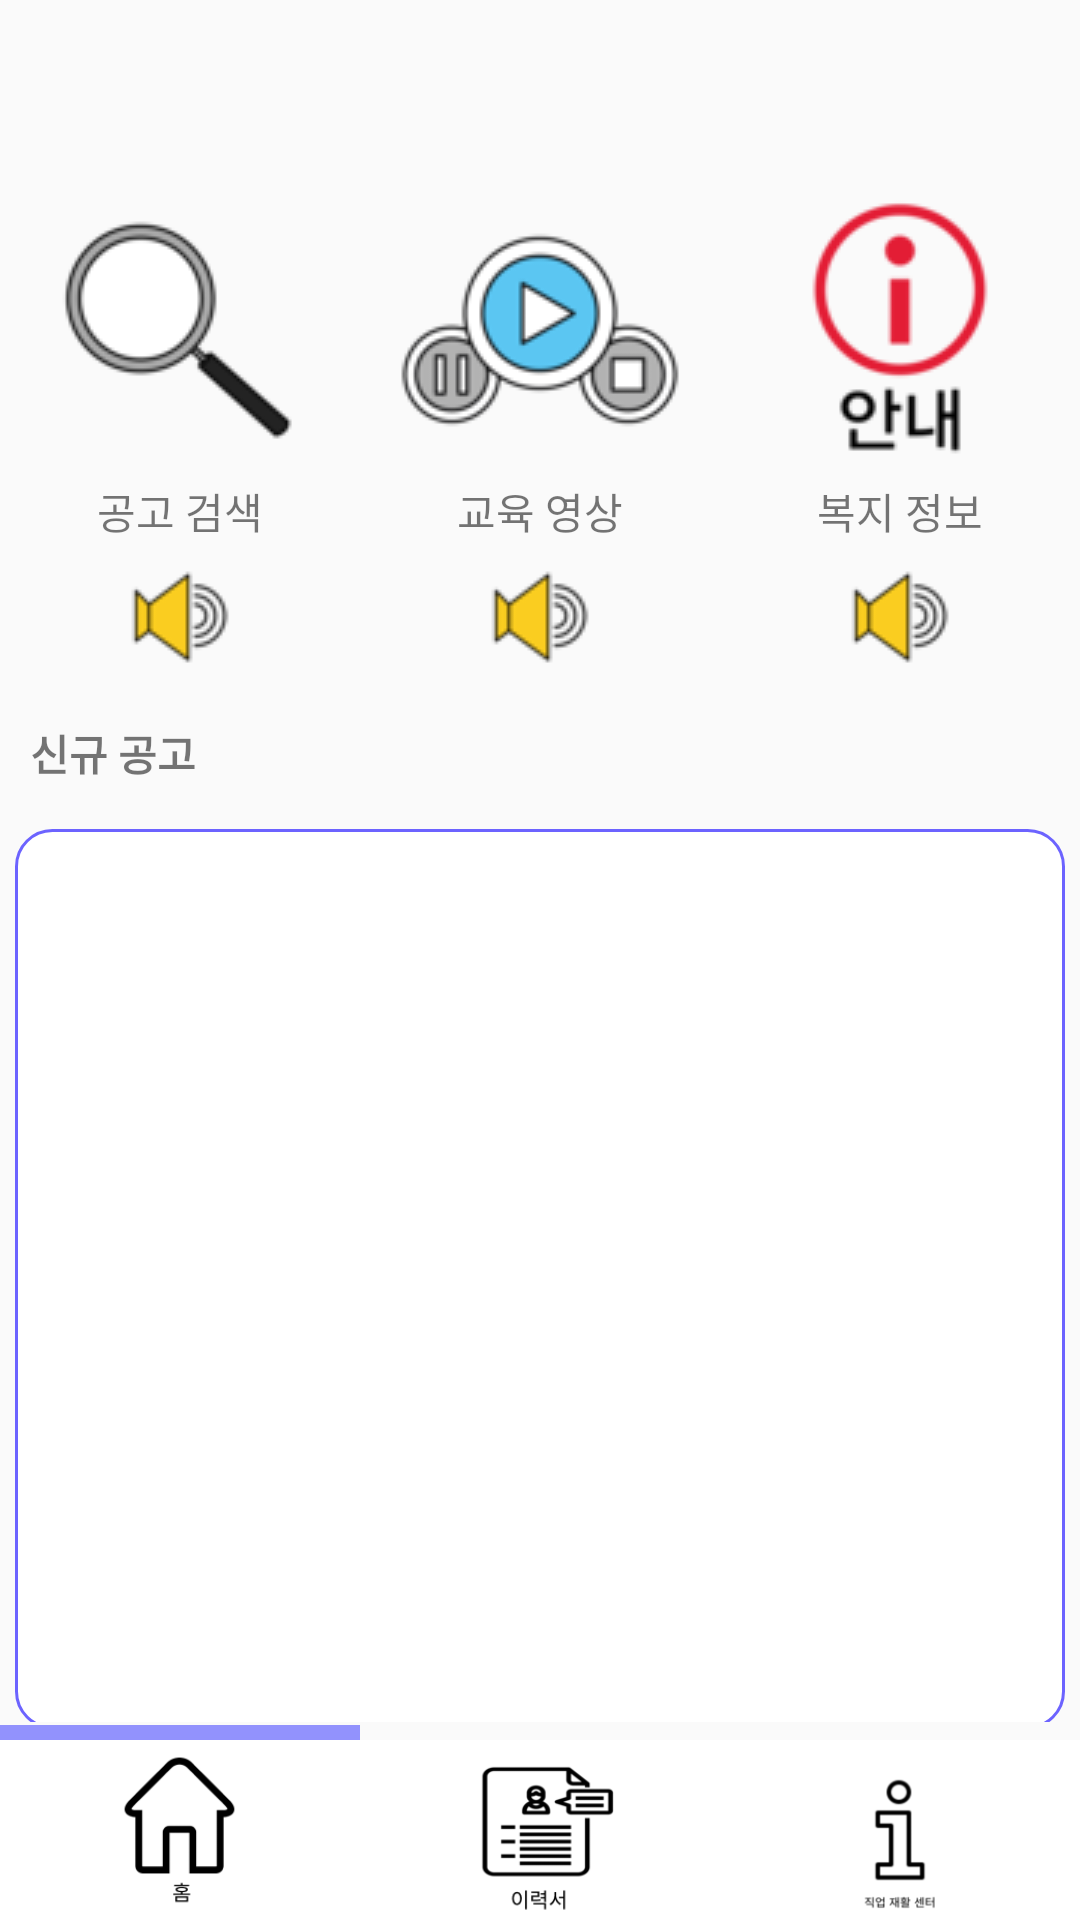

Reconstruct the res/layout file that produces this screen, plus the resources it refers to.
<!-- AndroidManifest.xml: application theme Theme.Capstone -->
<!-- res/layout/fragment_home.xml -->
<?xml version="1.0" encoding="utf-8"?>
<layout xmlns:tools="http://schemas.android.com/tools"
    xmlns:android="http://schemas.android.com/apk/res/android"
    xmlns:app="http://schemas.android.com/apk/res-auto">




        
    
    


        <androidx.constraintlayout.widget.ConstraintLayout
            android:layout_width="match_parent"
            android:layout_height="match_parent">

            <LinearLayout
                android:id="@+id/linearLayout3"
                android:layout_width="match_parent"
                android:layout_height="5dp"
                app:layout_constraintBottom_toTopOf="@+id/linearLayout">

                <LinearLayout
                    android:layout_width="match_parent"
                    android:layout_height="match_parent"
                    android:layout_weight="1"
                    android:background="#9292FD" />

                <LinearLayout
                    android:layout_width="match_parent"
                    android:layout_height="match_parent"
                    android:layout_weight="1" />
                <LinearLayout
                    android:layout_width="match_parent"
                    android:layout_height="match_parent"
                    android:layout_weight="1" />


            </LinearLayout>

            <LinearLayout
                android:id="@+id/linearLayout"
                android:layout_width="match_parent"
                android:layout_height="60dp"
                android:background="@color/white"
                android:weightSum="3"
                app:layout_constraintBottom_toBottomOf="parent">

                <ImageView
                    android:id="@+id/homeTap"
                    android:layout_width="match_parent"
                    android:layout_height="wrap_content"
                    android:layout_weight="1"
                    android:src="@drawable/bottom_hometag" />

                <ImageView
                    android:id="@+id/resumeTap"
                    android:layout_width="match_parent"
                    android:layout_height="wrap_content"
                    android:layout_weight="1"
                    android:src="@drawable/bottom_resume"/>

                <ImageView
                    android:id="@+id/locationTap"
                    android:layout_width="match_parent"
                    android:layout_height="wrap_content"
                    android:layout_weight="1"
                    android:src="@drawable/bottom_location"/>



            </LinearLayout>


            
            <LinearLayout
                android:layout_marginBottom="66dp"
                android:layout_marginTop="60dp"
                android:layout_width="match_parent"
                android:layout_height="match_parent"
                android:orientation="vertical">



                <LinearLayout

                    android:layout_width="match_parent"
                    android:layout_height="100dp">

                    <ImageView
                        android:id="@+id/home_search"
                        android:src="@drawable/home_search"
                        android:layout_width="80dp"
                        android:layout_height="100dp"
                        android:layout_weight="1"/>

                    <ImageView
                        android:src="@drawable/home_video"
                        android:id="@+id/home_video"
                        android:layout_width="80dp"
                        android:layout_height="100dp"
                        android:layout_weight="1"/>

                    <ImageView
                        android:src="@drawable/home_info"
                        android:id="@+id/home_info"
                        android:layout_width="80dp"
                        android:layout_height="100dp"
                        android:layout_weight="1"/>



                </LinearLayout>


                <LinearLayout
                    android:layout_width="match_parent"
                    android:layout_height="wrap_content">


                    <TextView
                        android:text="공고 검색"
                        android:layout_width="wrap_content"
                        android:layout_height="wrap_content"
                        android:gravity="center"
                        android:layout_weight="1"/>
                    <TextView
                        android:text="교육 영상"
                        android:layout_width="wrap_content"
                        android:layout_height="wrap_content"
                        android:gravity="center"
                        android:layout_weight="1"/>
                    <TextView
                        android:text="복지 정보"
                        android:layout_width="wrap_content"
                        android:layout_height="wrap_content"
                        android:gravity="center"
                        android:layout_weight="1"/>





                </LinearLayout>


                <LinearLayout
                    android:layout_width="match_parent"
                    android:layout_height="wrap_content">

                    <ImageView
                        android:id="@+id/home_search_mp3"
                        android:src="@drawable/home_sound"
                        android:layout_width="wrap_content"
                        android:layout_height="wrap_content"
                        android:layout_weight="1"/>

                    <ImageView
                        android:id="@+id/home_video_mp3"
                        android:src="@drawable/home_sound"
                        android:layout_width="wrap_content"
                        android:layout_height="wrap_content"
                        android:layout_weight="1"/>

                    <ImageView
                        android:id="@+id/home_info_mp3"
                        android:src="@drawable/home_sound"
                        android:layout_width="wrap_content"
                        android:layout_height="wrap_content"
                        android:layout_weight="1"/>





                </LinearLayout>


                <LinearLayout
                    android:layout_width="match_parent"
                    android:layout_height="wrap_content">


                    <TextView
                        android:textStyle="bold"
                        android:text="신규 공고"
                        android:layout_width="wrap_content"
                        android:layout_height="wrap_content"
                        android:layout_margin="10dp"/>



                </LinearLayout>



                <LinearLayout
                    android:id="@+id/board_layout"
                    android:layout_width="match_parent"
                    android:layout_height="300dp"
                    android:background="@drawable/board_radius"
                    android:orientation="vertical"
                    android:layout_margin="5dp">

                    <ListView
                        android:id="@+id/board_list"
                        android:layout_width="match_parent"
                        android:layout_height="match_parent"/>
                    
                    




                    
                </LinearLayout>






            </LinearLayout>








        </androidx.constraintlayout.widget.ConstraintLayout>




</layout>
<!-- resources referenced by this layout -->
<resources>
  <color name="white">#FFFFFFFF</color>
  <!-- drawable board_radius (drawable) -->
  <?xml version="1.0" encoding="utf-8"?>
  <shape xmlns:android="http://schemas.android.com/apk/res/android"
      android:padding="10dp"
      android:shape="rectangle" >
      <solid android:color="#FFF" />
      <corners
          android:bottomLeftRadius="12dp"
          android:bottomRightRadius="12dp"
          android:topLeftRadius="12dp"
          android:topRightRadius="12dp" />
      <stroke
          android:width="1dp"
          android:color="#6C63FF" />
  </shape>
  <!-- drawable bottom_hometag: png bitmap (drawable, 2609 bytes) -->
  <!-- drawable bottom_location: png bitmap (drawable, 2782 bytes) -->
  <!-- drawable bottom_resume: png bitmap (drawable, 4620 bytes) -->
  <!-- drawable home_info: png bitmap (drawable, 3345 bytes) -->
  <!-- drawable home_search: png bitmap (drawable, 2633 bytes) -->
  <!-- drawable home_sound: png bitmap (drawable, 1689 bytes) -->
  <!-- drawable home_video: png bitmap (drawable, 8653 bytes) -->
  <style name="Theme.Capstone" parent="Theme.AppCompat.Light">
          
          <item name="windowNoTitle">true</item>
          <item name="colorPrimary">#6C63FF</item>
          <item name="colorPrimaryVariant">#6C63FF</item>
          <item name="colorOnPrimary">@color/white</item>
          
          <item name="colorSecondary">@color/teal_200</item>
          <item name="colorSecondaryVariant">@color/teal_700</item>
          <item name="colorOnSecondary">@color/black</item>
          
          <item name="android:statusBarColor">?attr/colorPrimaryVariant</item>
  
  
  
          
      </style>
  <color name="teal_200">#FF03DAC5</color>
  <color name="teal_700">#FF018786</color>
  <color name="black">#FF000000</color>
</resources>
